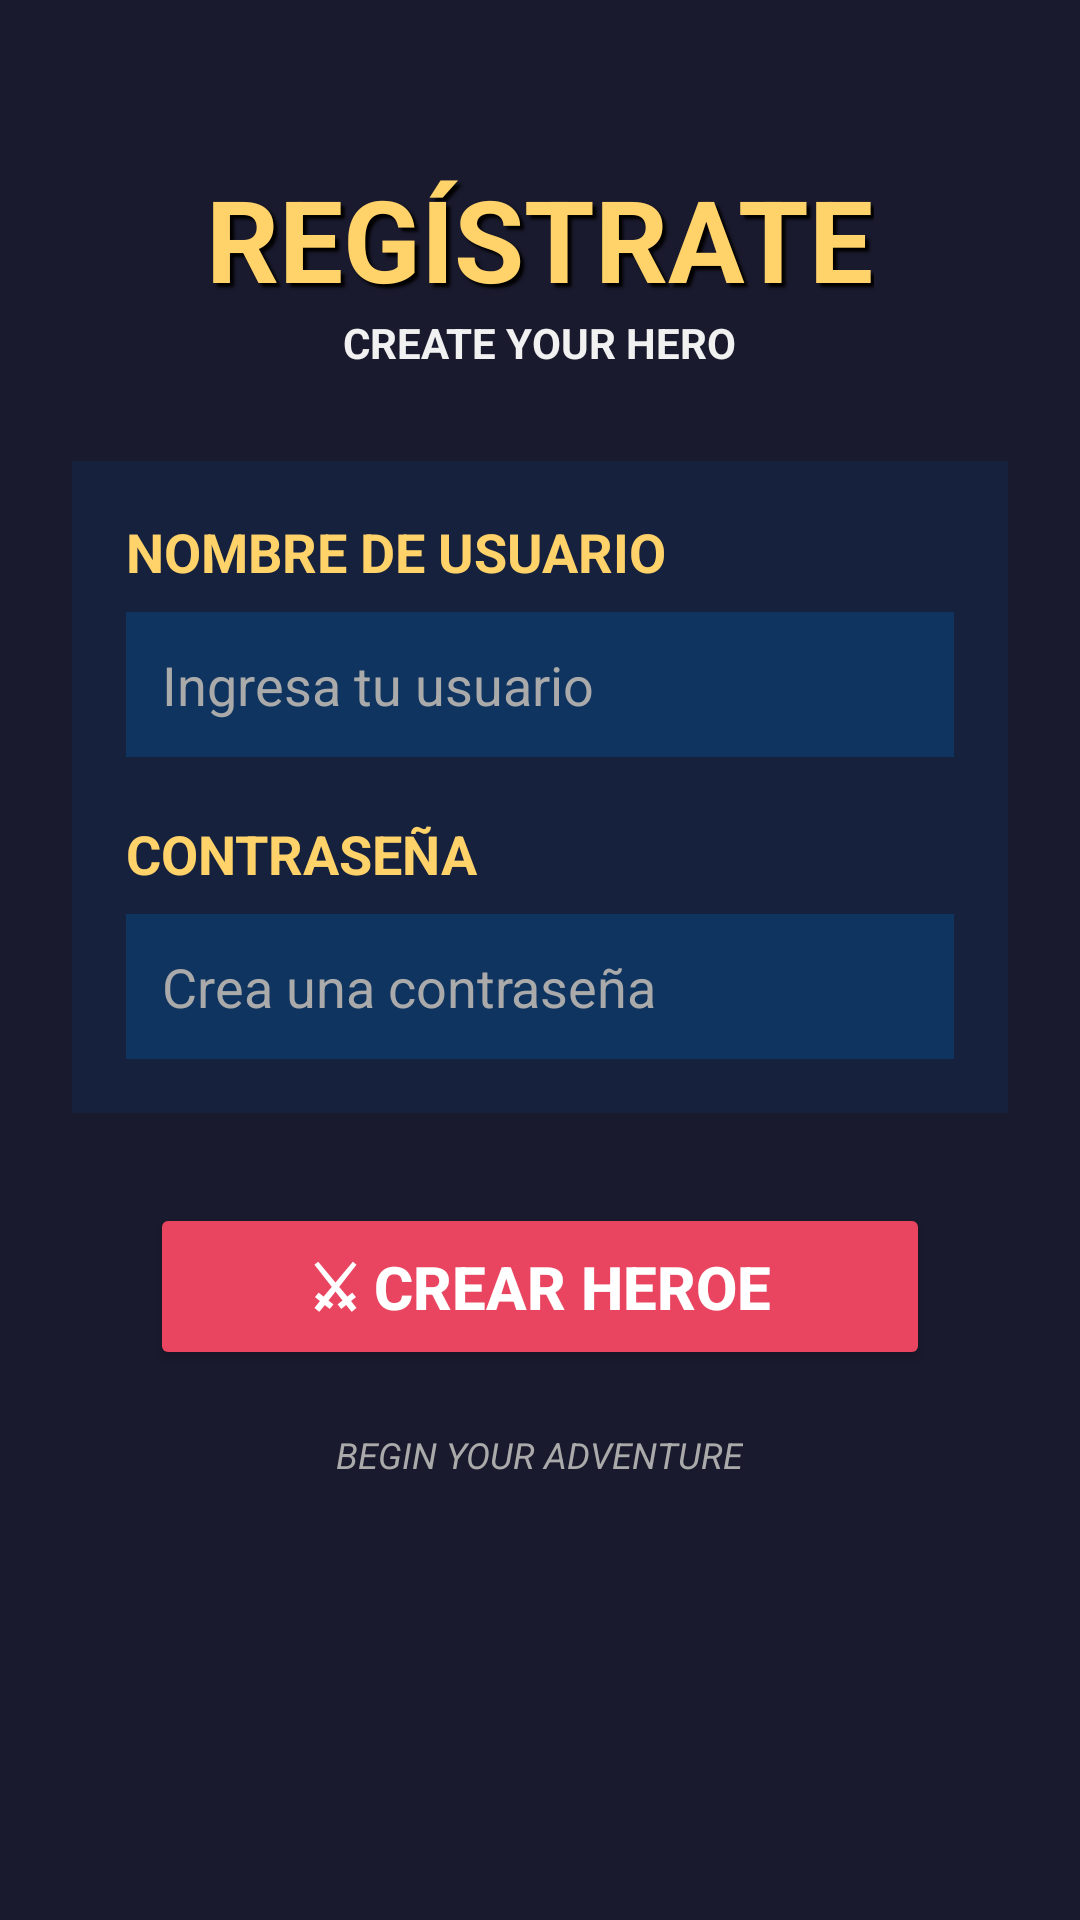

Layout XML and referenced resources for this Android screen:
<!-- AndroidManifest.xml: application theme Theme.LevelUpDaily -->
<!-- res/layout/activity_registro.xml -->
<?xml version="1.0" encoding="utf-8"?>

<androidx.constraintlayout.widget.ConstraintLayout
    xmlns:android="http://schemas.android.com/apk/res/android"
    xmlns:tools="http://schemas.android.com/tools"
    android:layout_width="match_parent"
    android:layout_height="match_parent"
    android:background="#1A1A2E">

    <ScrollView
        android:layout_width="match_parent"
        android:layout_height="match_parent">

        <LinearLayout
            android:layout_width="match_parent"
            android:layout_height="wrap_content"
            android:orientation="vertical"
            android:gravity="center_horizontal"
            android:padding="24dp">

            
            <Space
                android:layout_width="match_parent"
                android:layout_height="30dp"/>

            
            <TextView
                android:id="@+id/textView"
                android:layout_width="wrap_content"
                android:layout_height="wrap_content"
                android:text="REGÍSTRATE"
                android:textColor="#FFD369"
                android:textSize="38sp"
                android:textStyle="bold"
                android:shadowColor="#000000"
                android:shadowDx="4"
                android:shadowDy="4"
                android:shadowRadius="2"/>

            
            <TextView
                android:layout_width="wrap_content"
                android:layout_height="wrap_content"
                android:text="CREATE YOUR HERO"
                android:textColor="#F1F1F1"
                android:textSize="14sp"
                android:textStyle="bold"
                android:paddingBottom="30dp"/>

            
            <LinearLayout
                android:layout_width="match_parent"
                android:layout_height="wrap_content"
                android:orientation="vertical"
                android:background="#16213E"
                android:padding="18dp">

                
                <TextView
                    android:id="@+id/textView2"
                    android:layout_width="wrap_content"
                    android:layout_height="wrap_content"
                    android:text="NOMBRE DE USUARIO"
                    android:textColor="#FFD369"
                    android:textSize="18sp"
                    android:textStyle="bold"
                    android:paddingBottom="8dp"/>

                <EditText
                    android:id="@+id/EditNombre"
                    android:layout_width="match_parent"
                    android:layout_height="wrap_content"
                    android:hint="Ingresa tu usuario"
                    android:textColorHint="#AAAAAA"
                    android:textColor="#FFFFFF"
                    android:textSize="18sp"
                    android:padding="12dp"
                    android:background="#0F3460"
                    android:inputType="text"/>

                
                <Space
                    android:layout_width="match_parent"
                    android:layout_height="20dp"/>

                
                <TextView
                    android:id="@+id/textView3"
                    android:layout_width="wrap_content"
                    android:layout_height="wrap_content"
                    android:text="CONTRASEÑA"
                    android:textColor="#FFD369"
                    android:textSize="18sp"
                    android:textStyle="bold"
                    android:paddingBottom="8dp"/>

                <EditText
                    android:id="@+id/EditPassword"
                    android:layout_width="match_parent"
                    android:layout_height="wrap_content"
                    android:hint="Crea una contraseña"
                    android:textColorHint="#AAAAAA"
                    android:textColor="#FFFFFF"
                    android:textSize="18sp"
                    android:padding="12dp"
                    android:background="#0F3460"
                    android:inputType="textPassword"/>

            </LinearLayout>

            
            <Space
                android:layout_width="match_parent"
                android:layout_height="30dp"/>

            
            <Button
                android:id="@+id/btnRegistro"
                android:layout_width="260dp"
                android:layout_height="wrap_content"
                android:text="⚔ CREAR HEROE"
                android:textAllCaps="false"
                android:textColor="#FFFFFF"
                android:textStyle="bold"
                android:textSize="20sp"
                android:backgroundTint="#E94560"
                android:padding="14dp"/>

            
            <TextView
                android:layout_width="wrap_content"
                android:layout_height="wrap_content"
                android:text="BEGIN YOUR ADVENTURE"
                android:textColor="#AAAAAA"
                android:textStyle="italic"
                android:textSize="12sp"
                android:paddingTop="20dp"/>

        </LinearLayout>

    </ScrollView>

</androidx.constraintlayout.widget.ConstraintLayout>
<!-- resources referenced by this layout -->
<resources>
  <style name="Theme.LevelUpDaily" parent="Base.Theme.LevelUpDaily" />
  <style name="Base.Theme.LevelUpDaily" parent="Theme.Material3.DayNight.NoActionBar">
          
          
      </style>
</resources>
